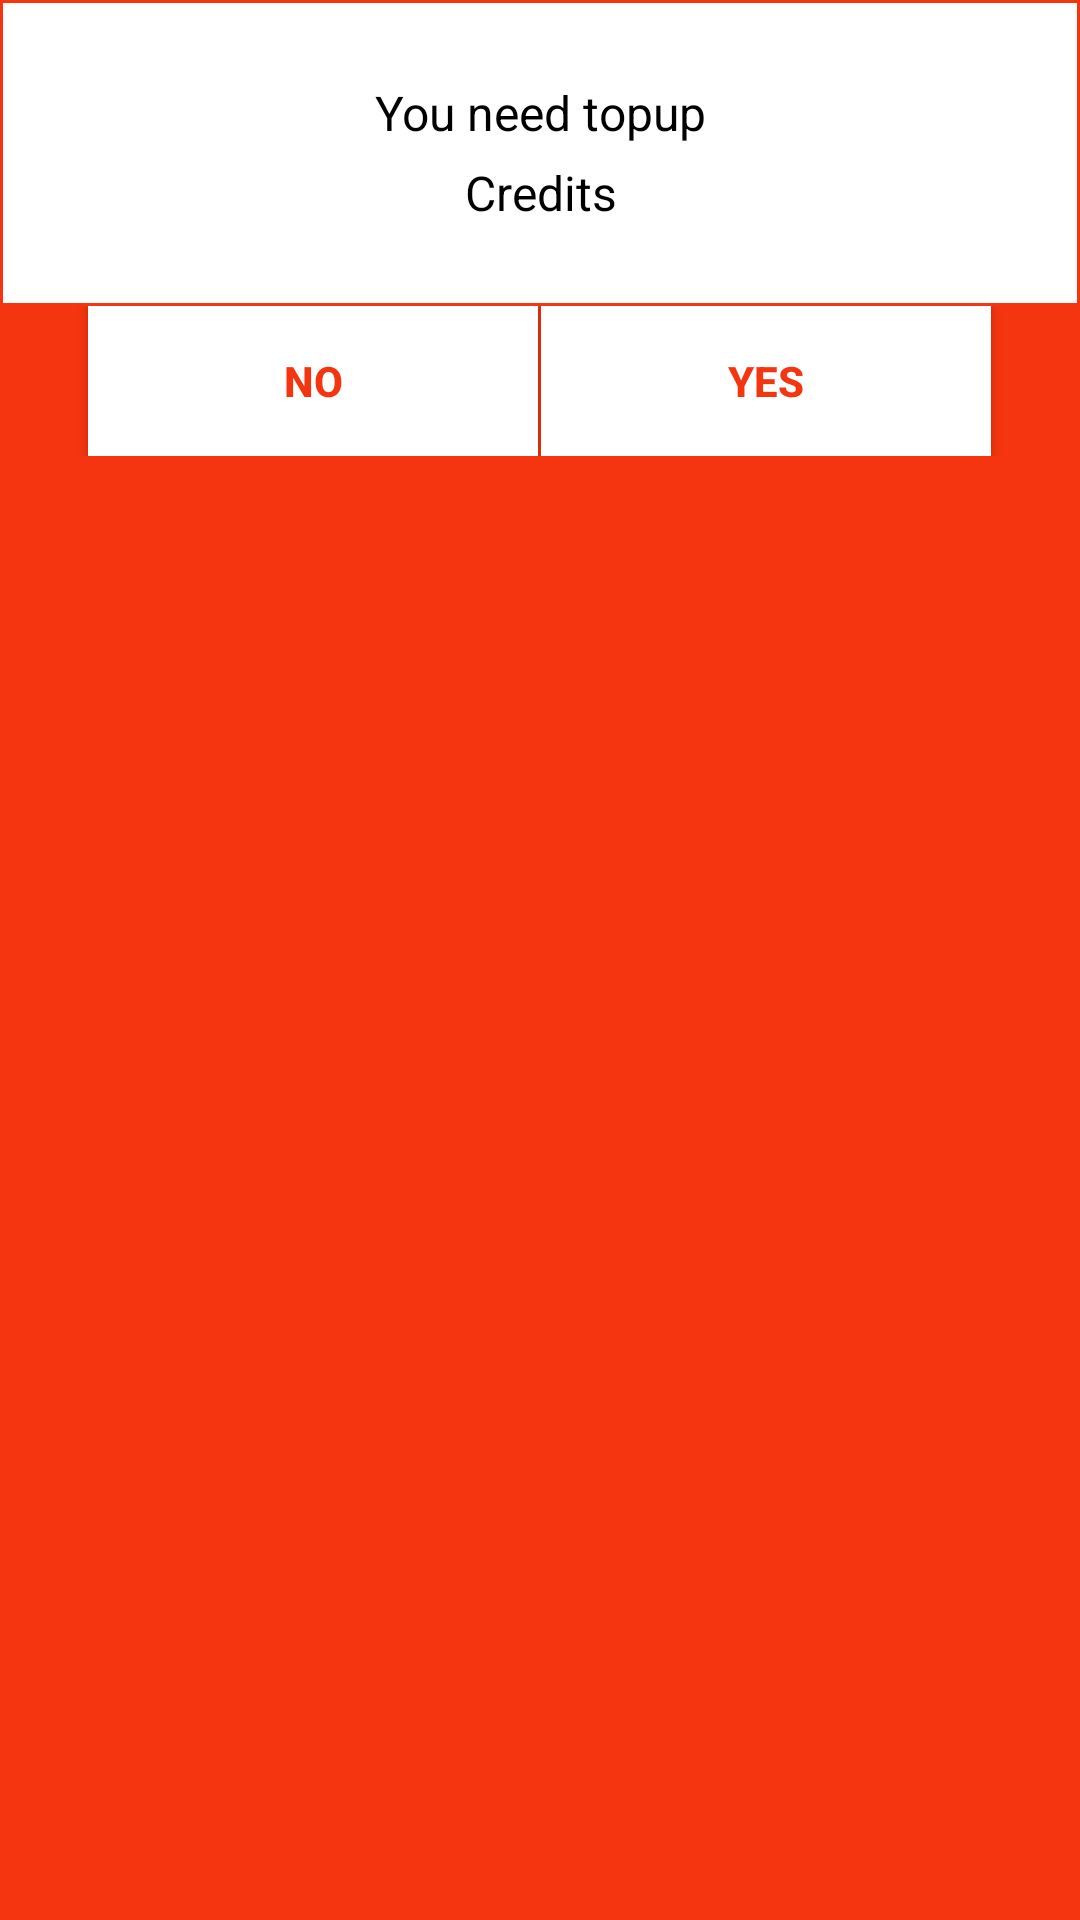

This screen was rendered from an Android layout file. Write that file and the resources it references.
<!-- AndroidManifest.xml: application theme AppTheme -->
<!-- res/layout/custom_dialog_topup_notify.xml -->
<?xml version="1.0" encoding="utf-8"?>
<LinearLayout xmlns:android="http://schemas.android.com/apk/res/android"
    android:layout_width="wrap_content"
    android:layout_height="wrap_content"
    android:background="@color/colorBackground"
    android:orientation="vertical"
    android:padding="1dp">

    <LinearLayout
        android:layout_width="match_parent"
        android:layout_height="100dp"
        android:background="@android:color/background_light"
        android:gravity="center"
        android:orientation="vertical">

        <TextView
            android:id="@+id/txtDialogTopupDescription"
            android:layout_width="match_parent"
            android:layout_height="wrap_content"
            android:text="You need topup"
            android:textAlignment="center"
            android:textColor="@android:color/black"
            android:textSize="16sp" />

        <TextView
            android:id="@+id/txtDialogTopupDetail"
            android:layout_width="match_parent"
            android:layout_height="wrap_content"
            android:layout_gravity="center"
            android:layout_marginTop="5dp"
            android:gravity="center"
            android:text="Credits"
            android:textColor="@android:color/black"
            android:textSize="16sp" />

    </LinearLayout>


    <LinearLayout

        android:layout_width="match_parent"
        android:layout_height="wrap_content"
        android:layout_gravity="center"
        android:layout_marginTop="1dp"
        android:gravity="center"
        android:orientation="horizontal">

        <Button
            android:id="@+id/btnDialogTopupNo"
            android:layout_width="150dp"
            android:layout_height="50dp"
            android:background="@android:color/white"
            android:clickable="true"
            android:text="No"
            android:textColor="@color/colorBackground"
            android:textStyle="bold" />

        <Button
            android:id="@+id/btnDialogTopupYes"
            android:layout_width="150dp"
            android:layout_height="50dp"
            android:layout_marginLeft="1dp"
            android:background="@android:color/white"
            android:clickable="true"
            android:text="Yes"
            android:textColor="@color/colorBackground"
            android:textStyle="bold" />

    </LinearLayout>

</LinearLayout>
<!-- resources referenced by this layout -->
<resources>
  <color name="colorBackground">#F4350F</color>
  <style name="AppTheme" parent="Theme.AppCompat.Light.NoActionBar">
  
          
          <item name="windowNoTitle">true</item>
          <item name="windowActionBar">false</item>
          <item name="colorPrimary">@color/colorPrimary</item>
          <item name="colorPrimaryDark">@color/colorPrimaryDark</item>
          <item name="colorAccent">@color/colorAccent</item>
      </style>
  <color name="colorPrimary">#3F51B5</color>
  <color name="colorPrimaryDark">#303F9F</color>
  <color name="colorAccent">#FF4081</color>&gt;
</resources>
